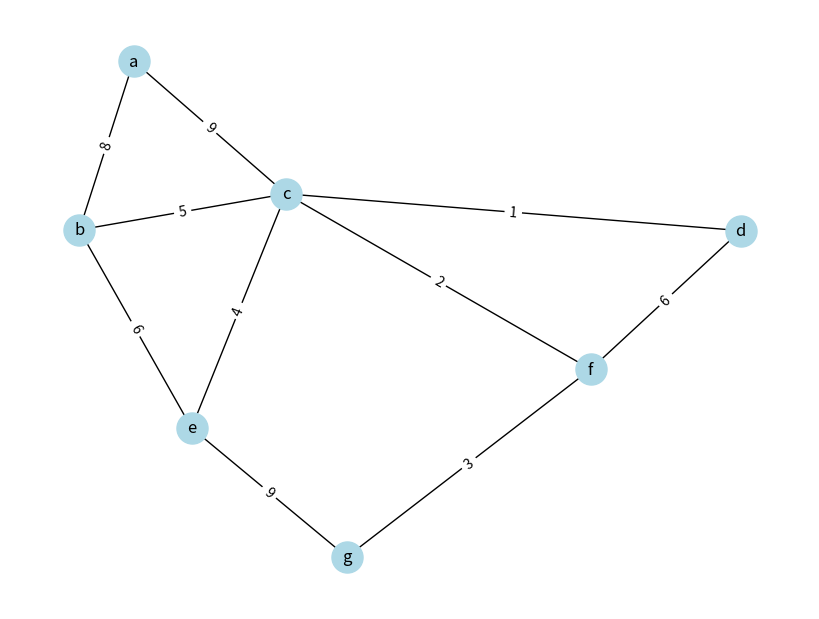
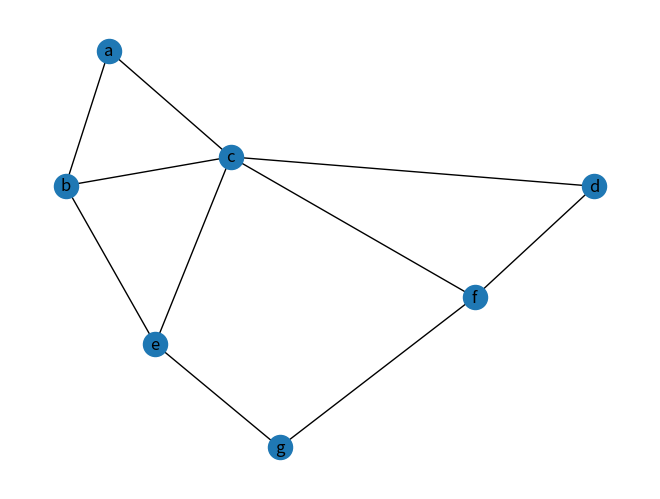

Recreate these plots in Python, in order.
# ダイクストラ法
import networkx as nx
import matplotlib.pyplot as plt

# 空のグラフの生成
G = nx.Graph()

# 重み付きグラフの生成
G.add_weighted_edges_from([('a', 'b', 8), ('a', 'c', 9), ('b', 'c', 5),
                            ('b', 'e', 6), ('c', 'd', 1), ('c', 'e', 4), ('c', 'f', 2),
                            ('d', 'f', 6), ('e', 'g', 9), ('f', 'g', 3)])

# ばねモデルでノード配置
pos = nx.spring_layout(G)

# 重みのある表示
plt.figure(figsize=(8, 6)) # グラフのサイズを指定
nx.draw(G, pos, with_labels=True, node_color='lightblue', node_size=500)
edge_labels = dict([((u,v,), d['weight']) for u,v,d in G.edges(data=True)])
nx.draw_networkx_edge_labels(G, pos, edge_labels=edge_labels)
plt.show()

# 描画
nx.draw(G, pos, with_labels=True)

# 最短経路を求める
print('SからGまでの最短経路', nx.dijkstra_path(G, 'a', 'g'))

# その時の距離
print('距離', nx.dijkstra_path_length(G, 'a', 'g'))

# 最短経路と距離の一括表示
print('一括表示', nx.single_source_dijkstra(G, 'a', 'g'))
print()

# 2ノード間ならどこでも求まる
print('指定した2ノード間の距離')
print(nx.single_source_dijkstra(G, 'a', 'b'))
print(nx.single_source_dijkstra(G, 'a', 'c'))
print(nx.single_source_dijkstra(G, 'a', 'd'))
print(nx.single_source_dijkstra(G, 'a', 'e'))
print(nx.single_source_dijkstra(G, 'a', 'f'))
